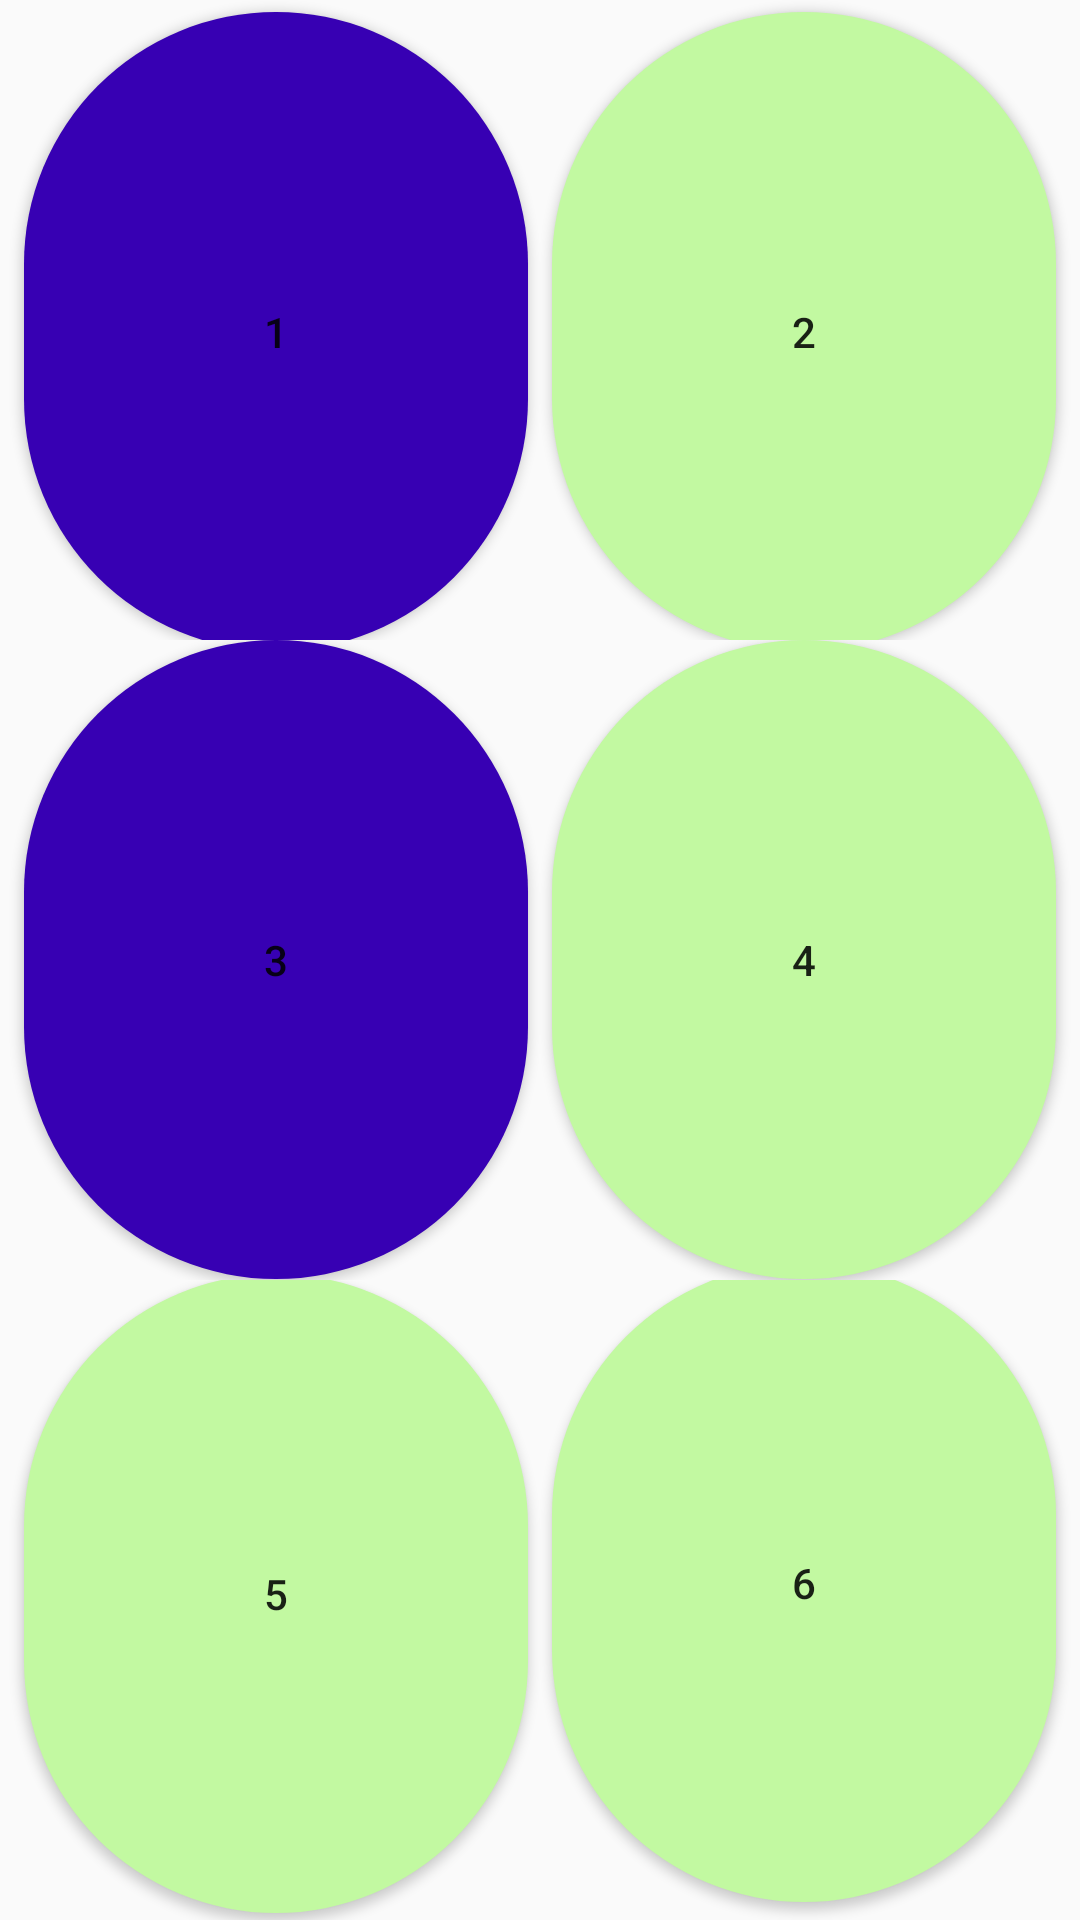

The Android layout XML behind this screen, and the referenced resources:
<!-- AndroidManifest.xml: application theme Theme.ProyectoDAM -->
<!-- res/layout/activity_b.xml -->
<LinearLayout
    xmlns:android="http://schemas.android.com/apk/res/android"
    android:layout_width="match_parent"
    android:layout_height="match_parent"
    android:orientation="vertical"
    android:gravity="center">

    <LinearLayout
        android:layout_width="match_parent"
        android:layout_height="0dp"
        android:layout_weight="1"
        android:gravity="center"
        android:orientation="horizontal">

        <Button
            android:id="@+id/button1"
            android:layout_width="0dp"
            android:layout_height="213dp"
            android:layout_marginLeft="8dp"
            android:layout_marginTop="4dp"
            android:layout_marginRight="4dp"
            android:layout_marginBottom="0dp"
            android:layout_weight="1"
            android:background="@drawable/rounded_button"
            android:text="1" />

        <Button
            android:id="@+id/button2"
            android:layout_width="0dp"
            android:layout_height="213dp"
            android:layout_marginLeft="4dp"
            android:layout_marginRight="8dp"
            android:layout_marginTop="4dp"
            android:layout_marginBottom="0dp"
            android:layout_weight="1"
            android:background="@drawable/rounded_buttonverde"
            android:text="2" />

    </LinearLayout>

    <LinearLayout
        android:layout_width="match_parent"
        android:layout_height="0dp"
        android:layout_weight="1"
        android:gravity="center"
        android:orientation="horizontal">

        <Button
            android:id="@+id/button3"
            android:layout_width="0dp"
            android:layout_height="213dp"
            android:layout_marginLeft="8dp"
            android:layout_marginRight="4dp"
            android:layout_marginTop="-2dp"
            android:layout_marginBottom="-2dp"
            android:layout_weight="1"
            android:background="@drawable/rounded_button"
            android:text="3" />

        <Button
            android:id="@+id/button4"
            android:layout_width="0dp"
            android:layout_height="213dp"
            android:layout_marginLeft="4dp"
            android:layout_marginRight="8dp"
            android:layout_marginTop="-2dp"
            android:layout_marginBottom="-2dp"
            android:layout_weight="1"
            android:background="@drawable/rounded_buttonverde"
            android:text="4" />

    </LinearLayout>

    <LinearLayout
        android:layout_width="match_parent"
        android:layout_height="0dp"
        android:layout_weight="1"
        android:gravity="center"
        android:orientation="horizontal">

        <Button
            android:id="@+id/button5"
            android:layout_width="0dp"
            android:layout_height="213dp"
            android:layout_marginLeft="8dp"
            android:layout_marginRight="4dp"
            android:layout_marginTop="0dp"
            android:layout_marginBottom="2dp"
            android:layout_weight="1"
            android:background="@drawable/rounded_buttonverde"
            android:text="5" />

        <Button
            android:id="@+id/button6"
            android:layout_width="0dp"
            android:layout_height="213dp"
            android:layout_marginLeft="4dp"
            android:layout_marginRight="8dp"
            android:layout_marginTop="-2dp"
            android:layout_marginBottom="4dp"
            android:layout_weight="1"
            android:background="@drawable/rounded_buttonverde"
            android:text="6" />
    </LinearLayout>
</LinearLayout>
<!-- resources referenced by this layout -->
<resources>
  <!-- drawable rounded_button (drawable) -->
  <shape xmlns:android="http://schemas.android.com/apk/res/android"
      android:shape="rectangle">
      <solid android:color="@color/purple_700" />
      <corners android:radius="250dp" />
  </shape>
  <!-- drawable rounded_buttonverde (drawable) -->
  <shape xmlns:android="http://schemas.android.com/apk/res/android"
      android:shape="rectangle">
      <solid android:color="@color/verdePastel" />
      <corners android:radius="250dp" />
  </shape>
  <style name="Theme.ProyectoDAM" parent="Theme.AppCompat.Light.NoActionBar">
          
          <item name="colorPrimary">@color/purple_500</item>
          <item name="colorPrimaryVariant">@color/purple_700</item>
          <item name="colorOnPrimary">@color/white</item>
          
          <item name="colorSecondary">@color/teal_200</item>
          <item name="colorSecondaryVariant">@color/teal_700</item>
          <item name="colorOnSecondary">@color/black</item>
          
          
      </style>
  <color name="purple_700">#FF3700B3</color>
  <color name="verdePastel">#C2F9A1</color>
  <color name="purple_500">#FF6200EE</color>
  <color name="white">#FFFFFFFF</color>
  <color name="teal_200">#FF03DAC5</color>
  <color name="teal_700">#FF018786</color>
  <color name="black">#FF000000</color>
</resources>
